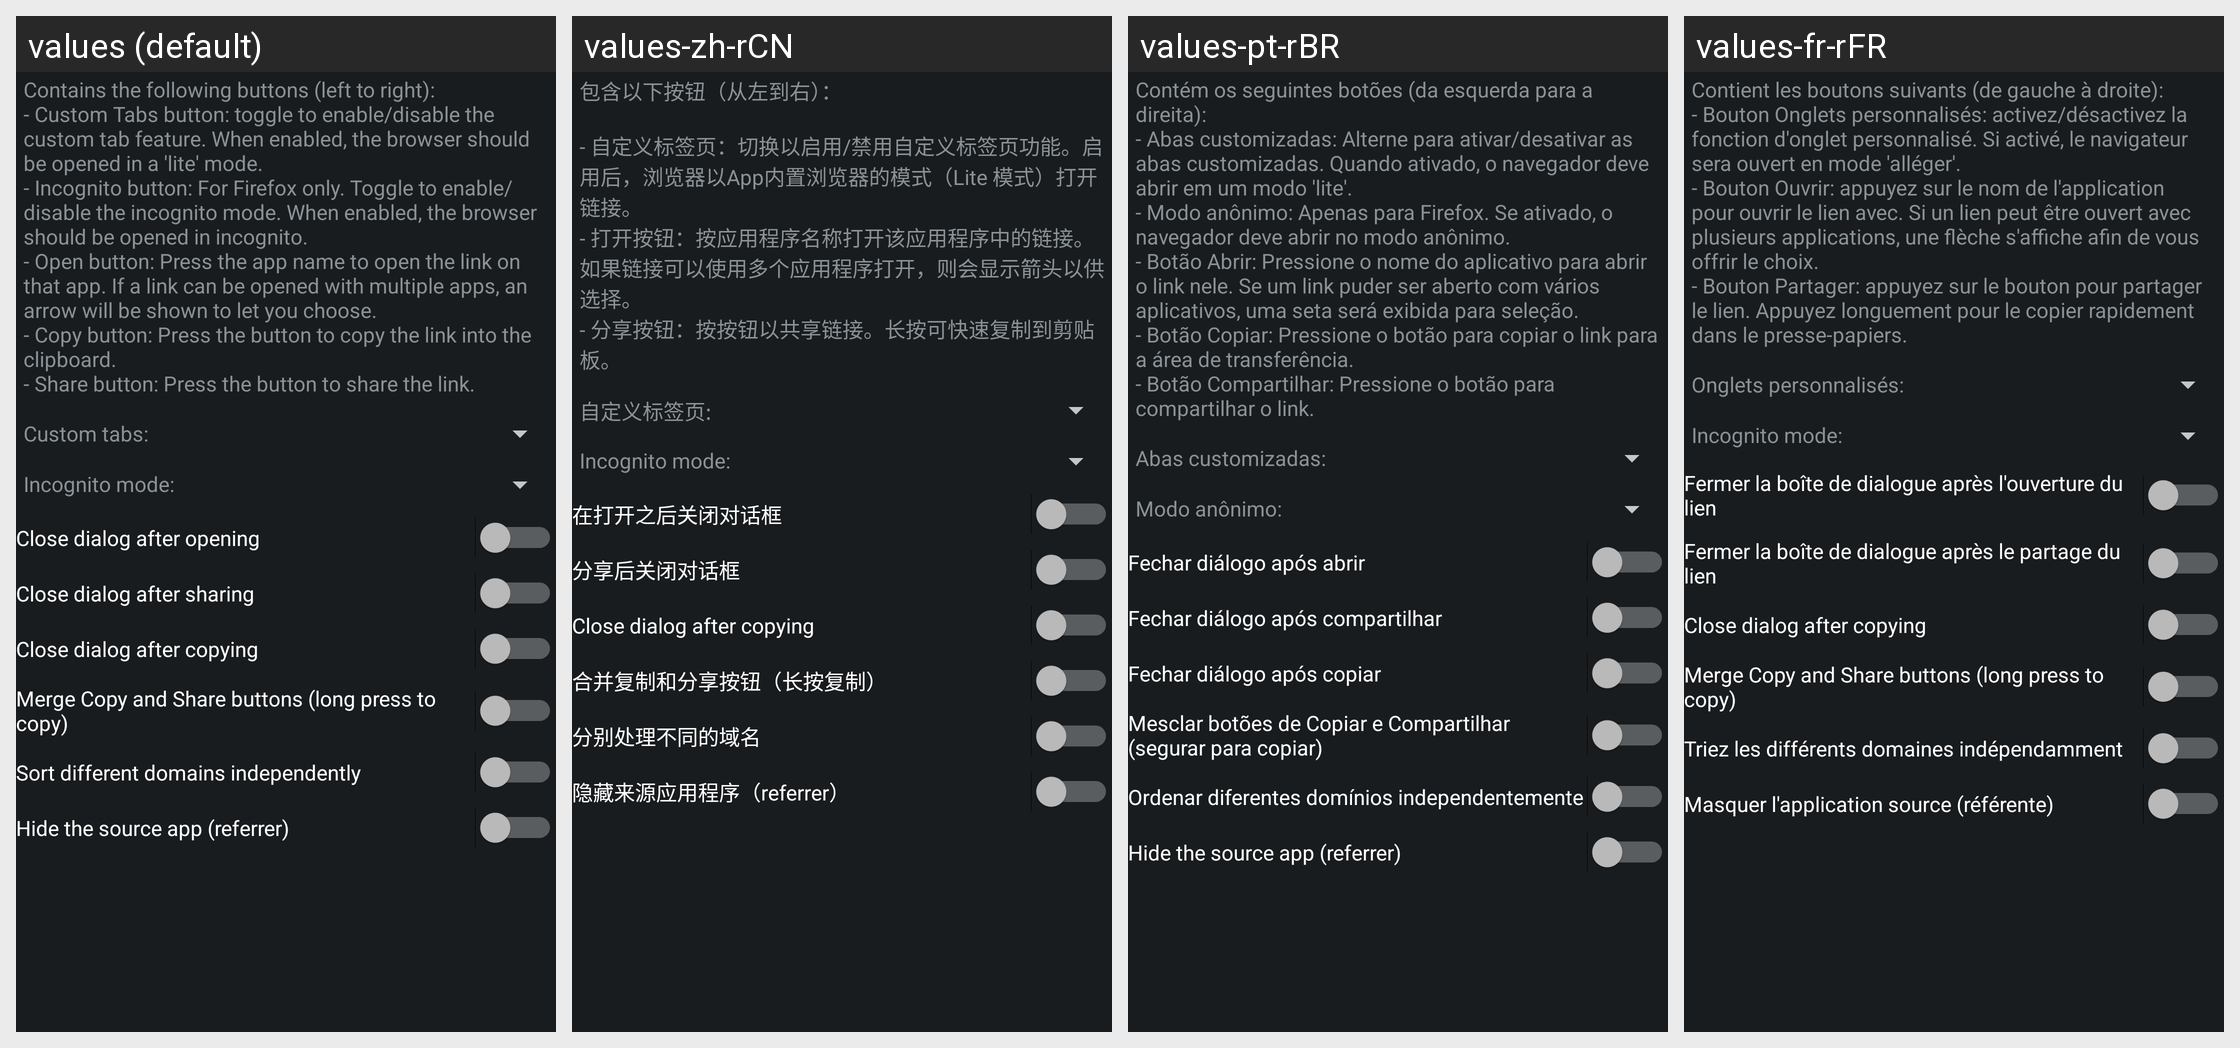

The same Android screen rendered under several of its app's locales, left to right. List the strings drawn on it with the default value and each locale's translation.
Android screen res/layout/config_open.xml rendered under 4 locales, left to right: values (default), values-zh-rCN, values-pt-rBR, values-fr-rFR. Device: Nexus 5 (rendered at 1080×1920; each locale shown at half size, 540×960, under a caption strip naming it); theme ActivityThemeDark.
Other locales in the repository, not shown: values-be, values-cs, values-de, values-el, values-es, values-hi, values-in, values-it, values-iw, values-ja, values-ko, values-nb-rNO, values-nl, values-or, values-pt-rPT, values-ro, values-ru, values-tr, values-uk, values-ur, values-zh-rTW.
Strings drawn on this screen, with the default value and each locale's value (text and hints the layout hard-codes, and strings that could not be matched under every locale, appear in the picture but are not listed):

mOpen_desc
  values: Contains the following buttons (left to right):
      - Custom Tabs button: toggle to enable/disable the custom tab feature. When enabled, the browser should be opened in a 'lite' mode.
      - Incognito button: For Firefox only. Toggle to enable/disable the incognito mode. When enabled, the browser should be opened in incognito.
      - Open button: Press the app name to open the link on that app. If a link can …[clipped]
  values-zh-rCN: 包含以下按钮（从左到右）：
      
      - 自定义标签页：切换以启用/禁用自定义标签页功能。启用后，浏览器以App内置浏览器的模式（Lite 模式）打开链接。
      - 打开按钮：按应用程序名称打开该应用程序中的链接。如果链接可以使用多个应用程序打开，则会显示箭头以供选择。
      - 分享按钮：按按钮以共享链接。长按可快速复制到剪贴板。
  values-pt-rBR: Contém os seguintes botões (da esquerda para a direita): 
      - Abas customizadas: Alterne para ativar/desativar as abas customizadas. Quando ativado, o navegador deve abrir em um modo 'lite'. 
      - Modo anônimo: Apenas para Firefox. Se ativado, o navegador deve abrir no modo anônimo. 
      - Botão Abrir: Pressione o nome do aplicativo para abrir o link nele. Se um link puder ser aberto com vários …[clipped]
  values-fr-rFR: Contient les boutons suivants (de gauche à droite):
      - Bouton Onglets personnalisés: activez/désactivez la fonction d'onglet personnalisé. Si activé, le navigateur sera ouvert en mode 'alléger'.
      - Bouton Ouvrir: appuyez sur le nom de l'application pour ouvrir le lien avec. Si un lien peut être ouvert avec plusieurs applications, une flèche s'affiche afin de vous offrir le choix.
      - Bouton Partager: …[clipped]

mOpen_ctabs
  values: Custom tabs:
  values-zh-rCN: 自定义标签页:
  values-pt-rBR: Abas customizadas:
  values-fr-rFR: Onglets personnalisés:

mOpen_incognito
  values: Incognito mode:
  values-zh-rCN: Incognito mode:  [not translated; the default value is used]
  values-pt-rBR: Modo anônimo:
  values-fr-rFR: Incognito mode:  [not translated; the default value is used]

mOpen_closeOpen
  values: Close dialog after opening
  values-zh-rCN: 在打开之后关闭对话框
  values-pt-rBR: Fechar diálogo após abrir
  values-fr-rFR: Fermer la boîte de dialogue après l'ouverture du lien

mOpen_closeShare
  values: Close dialog after sharing
  values-zh-rCN: 分享后关闭对话框
  values-pt-rBR: Fechar diálogo após compartilhar
  values-fr-rFR: Fermer la boîte de dialogue après le partage du lien

mOpen_closeCopy
  values: Close dialog after copying
  values-zh-rCN: Close dialog after copying  [not translated; the default value is used]
  values-pt-rBR: Fechar diálogo após copiar
  values-fr-rFR: Close dialog after copying  [not translated; the default value is used]

mOpen_mergeCopy
  values: Merge Copy and Share buttons (long press to copy)
  values-zh-rCN: 合并复制和分享按钮（长按复制）
  values-pt-rBR: Mesclar botões de Copiar e Compartilhar (segurar para copiar)
  values-fr-rFR: Merge Copy and Share buttons (long press to copy)  [not translated; the default value is used]

mOpen_perDomain
  values: Sort different domains independently
  values-zh-rCN: 分别处理不同的域名
  values-pt-rBR: Ordenar diferentes domínios independentemente
  values-fr-rFR: Triez les différents domaines indépendamment

mOpen_noReferrer
  values: Hide the source app (referrer)
  values-zh-rCN: 隐藏来源应用程序（referrer）
  values-pt-rBR: Hide the source app (referrer)  [not translated; the default value is used]
  values-fr-rFR: Masquer l'application source (référente)
